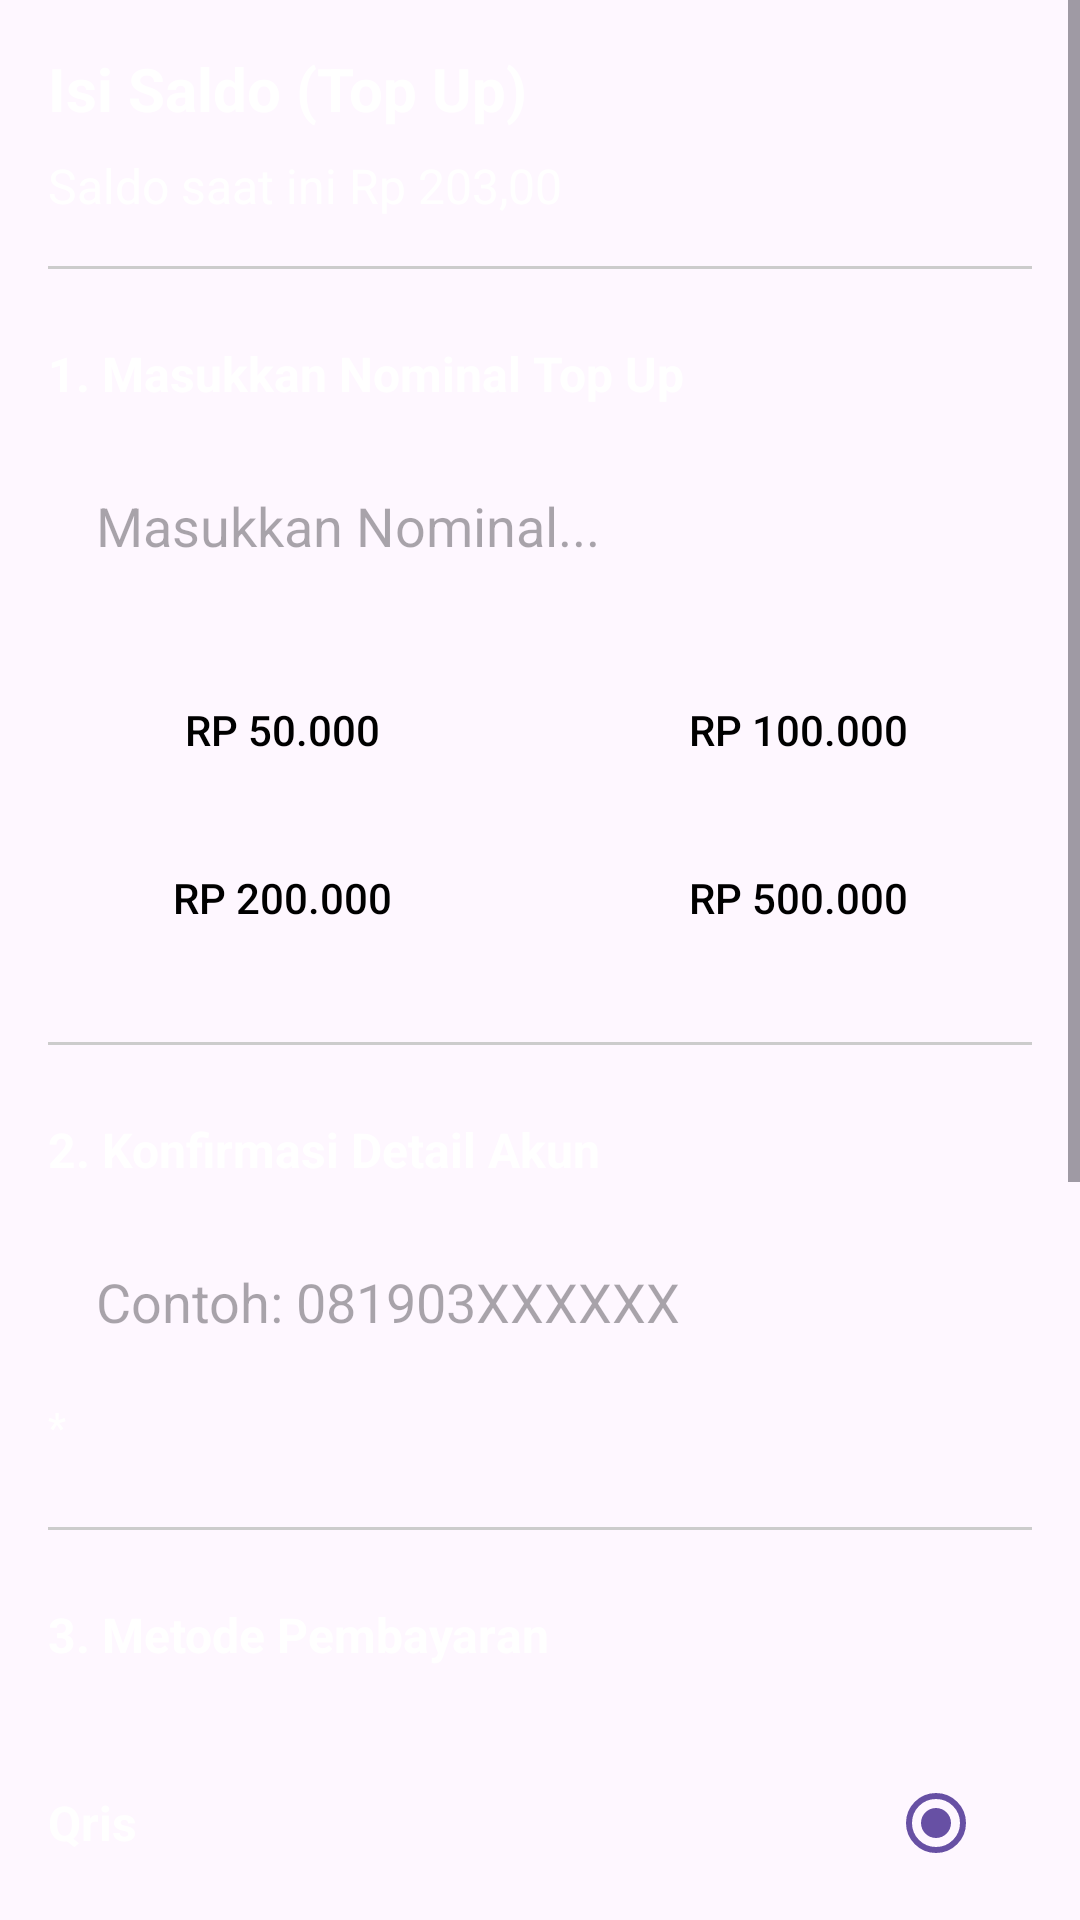

The Android layout XML behind this screen, and the referenced resources:
<!-- AndroidManifest.xml: application theme Theme.Tix_Rail -->
<!-- res/layout/fragment_topup.xml -->
<?xml version="1.0" encoding="utf-8"?>
<ScrollView xmlns:android="http://schemas.android.com/apk/res/android"
    xmlns:app="http://schemas.android.com/apk/res-auto"
    xmlns:tools="http://schemas.android.com/tools"
    android:layout_width="match_parent"
    android:layout_height="match_parent"
    tools:context=".TopUpFragment">

    <LinearLayout
        android:layout_width="match_parent"
        android:layout_height="wrap_content"
        android:orientation="vertical"
        android:padding="16dp">

        
        <TextView
            android:layout_width="match_parent"
            android:layout_height="wrap_content"
            android:text="Isi Saldo (Top Up)"
            android:textSize="20sp"
            android:textStyle="bold"
            android:textColor="@android:color/white"
            android:layout_marginBottom="8dp"/>

        
        <TextView
            android:id="@+id/tv_saldo"
            android:layout_width="match_parent"
            android:layout_height="wrap_content"
            android:text="Saldo saat ini Rp 203,00"
            android:textSize="16sp"
            android:textColor="@android:color/white"
            android:layout_marginBottom="16dp"/>

        
        <View
            android:layout_width="match_parent"
            android:layout_height="1dp"
            android:background="#CCCCCC"
            android:layout_marginBottom="24dp"/>

        
        <TextView
            android:layout_width="match_parent"
            android:layout_height="wrap_content"
            android:text="1. Masukkan Nominal Top Up"
            android:textSize="16sp"
            android:textStyle="bold"
            android:textColor="@android:color/white"
            android:layout_marginBottom="12dp"/>

        
        <EditText
            android:id="@+id/et_nominal"
            android:layout_width="match_parent"
            android:layout_height="56dp"
            android:hint="Masukkan Nominal..."
            android:inputType="number"
            android:paddingStart="16dp"
            android:paddingEnd="16dp"
            android:background="@drawable/bg_edittext_default"
            android:layout_marginBottom="16dp"/>

        <LinearLayout
            android:layout_width="match_parent"
            android:layout_height="wrap_content"
            android:orientation="vertical"
            android:layout_marginBottom="24dp">

            <LinearLayout
                android:layout_width="match_parent"
                android:layout_height="wrap_content"
                android:orientation="horizontal"
                android:layout_marginBottom="8dp">

                
                <Button
                    android:id="@+id/btn_50k"
                    android:layout_width="0dp"
                    android:layout_height="48dp"
                    android:layout_weight="1"
                    android:layout_marginEnd="8dp"
                    android:text="Rp 50.000"
                    android:textSize="14sp"
                    android:textColor="@android:color/black"
                    android:background="@drawable/bg_button_outline"/>

                <Button
                    android:id="@+id/btn_100k"
                    android:layout_width="0dp"
                    android:layout_height="48dp"
                    android:layout_weight="1"
                    android:layout_marginStart="8dp"
                    android:text="Rp 100.000"
                    android:textSize="14sp"
                    android:textColor="@android:color/black"
                    android:background="@drawable/bg_button_outline"/>

            </LinearLayout>

            <LinearLayout
                android:layout_width="match_parent"
                android:layout_height="wrap_content"
                android:orientation="horizontal">

                <Button
                    android:id="@+id/btn_200k"
                    android:layout_width="0dp"
                    android:layout_height="48dp"
                    android:layout_weight="1"
                    android:layout_marginEnd="8dp"
                    android:text="Rp 200.000"
                    android:textSize="14sp"
                    android:textColor="@android:color/black"
                    android:background="@drawable/bg_button_outline"/>

                
                <Button
                    android:id="@+id/btn_500k"
                    android:layout_width="0dp"
                    android:layout_height="48dp"
                    android:layout_weight="1"
                    android:layout_marginStart="8dp"
                    android:text="Rp 500.000"
                    android:textSize="14sp"
                    android:textColor="@android:color/black"
                    android:background="@drawable/bg_button_outline"/>

            </LinearLayout>

        </LinearLayout>

        <View
            android:layout_width="match_parent"
            android:layout_height="1dp"
            android:background="#CCCCCC"
            android:layout_marginBottom="24dp"/>

        <TextView
            android:layout_width="match_parent"
            android:layout_height="wrap_content"
            android:text="2. Konfirmasi Detail Akun"
            android:textSize="16sp"
            android:textStyle="bold"
            android:textColor="@android:color/white"
            android:layout_marginBottom="12dp"/>

        <EditText
            android:id="@+id/et_nomor_akun"
            android:layout_width="match_parent"
            android:layout_height="56dp"
            android:hint="Contoh: 081903XXXXXX"
            android:inputType="phone"
            android:paddingStart="16dp"
            android:paddingEnd="16dp"
            android:background="@drawable/bg_edittext_default"
            android:layout_marginBottom="4dp"/>

        <TextView
            android:layout_width="match_parent"
            android:layout_height="wrap_content"
            android:text="*"
            android:textSize="14sp"
            android:textColor="@android:color/white"
            android:layout_marginBottom="24dp"/>

        <View
            android:layout_width="match_parent"
            android:layout_height="1dp"
            android:background="#CCCCCC"
            android:layout_marginBottom="24dp"/>

        <TextView
            android:layout_width="match_parent"
            android:layout_height="wrap_content"
            android:text="3. Metode Pembayaran"
            android:textSize="16sp"
            android:textStyle="bold"
            android:textColor="@android:color/white"
            android:layout_marginBottom="16dp"/>

        
        <LinearLayout
            android:layout_width="match_parent"
            android:layout_height="wrap_content"
            android:orientation="horizontal"
            android:gravity="center_vertical"
            android:paddingVertical="12dp"
            android:layout_marginBottom="12dp">

            <TextView
                android:layout_width="0dp"
                android:layout_height="wrap_content"
                android:layout_weight="1"
                android:text="Qris"
                android:textSize="16sp"
                android:textStyle="bold"
                android:textColor="@android:color/white"/>

            <RadioButton
                android:id="@+id/rb_qris"
                android:layout_width="wrap_content"
                android:layout_height="wrap_content"
                android:checked="true"/>

        </LinearLayout>

        <LinearLayout
            android:layout_width="match_parent"
            android:layout_height="wrap_content"
            android:orientation="horizontal"
            android:gravity="center_vertical"
            android:paddingVertical="12dp"
            android:layout_marginBottom="24dp">

            <LinearLayout
                android:layout_width="0dp"
                android:layout_height="wrap_content"
                android:layout_weight="1"
                android:orientation="vertical">

                <TextView
                    android:layout_width="match_parent"
                    android:layout_height="wrap_content"
                    android:text="Transfer Bank"
                    android:textSize="16sp"
                    android:textStyle="bold"
                    android:textColor="@android:color/white"/>

                <TextView
                    android:layout_width="match_parent"
                    android:layout_height="wrap_content"
                    android:text="(OVO, GoPay, Dana, LinkAja)"
                    android:textSize="14sp"
                    android:textColor="#FFFFFF"/>

            </LinearLayout>

            <RadioButton
                android:id="@+id/rb_transfer"
                android:layout_width="wrap_content"
                android:layout_height="wrap_content"/>

        </LinearLayout>

        <View
            android:layout_width="match_parent"
            android:layout_height="1dp"
            android:background="#CCCCCC"
            android:layout_marginBottom="16dp"/>

        
        <TextView
            android:layout_width="match_parent"
            android:layout_height="wrap_content"
            android:text="Catatan Penting:"
            android:textSize="14sp"
            android:textStyle="bold"
            android:textColor="@android:color/white"
            android:layout_marginBottom="8dp"/>

        <TextView
            android:id="@+id/tv_catatan"
            android:layout_width="match_parent"
            android:layout_height="wrap_content"
            android:text="Cek kembali Nominal, Nomor konfirmasi akun, dan juga metode pembayaran anda. Jangan sampai salah memasukkan nominal ataupun nomor akun."
            android:textSize="12sp"
            android:textColor="#FFFFFF"
            android:lineSpacingExtra="4dp"
            android:layout_marginBottom="32dp"/>

        <Button
            android:id="@+id/btn_lanjut"
            android:layout_width="match_parent"
            android:layout_height="56dp"
            android:text="Lanjutkan Pembayaran"
            android:textAllCaps="false"
            android:textSize="16sp"
            android:textStyle="bold"
            android:textColor="@android:color/white"
            android:background="#007bff"
            android:layout_marginBottom="16dp"/>

        <Button
            android:id="@+id/btn_batal"
            android:layout_width="match_parent"
            android:layout_height="56dp"
            android:text="Batal"
            android:textAllCaps="false"
            android:textSize="16sp"
            android:textStyle="bold"
            android:textColor="#007bff"
            android:background="@android:color/transparent"
            android:layout_marginBottom="16dp"/>

    </LinearLayout>
</ScrollView>
<!-- resources referenced by this layout -->
<resources>
  <style name="Theme.Tix_Rail" parent="Base.Theme.Tix_Rail" />
  <style name="Base.Theme.Tix_Rail" parent="Theme.Material3.DayNight.NoActionBar">
          
          
      </style>
</resources>
